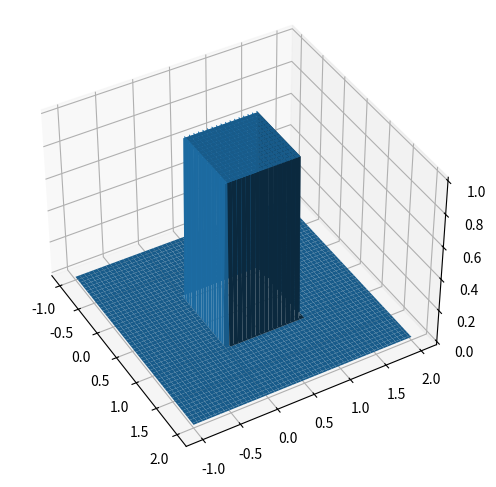

This figure's Python source:

import numpy as np
import matplotlib.pyplot as plt
from mpl_toolkits.mplot3d import Axes3D


n = 100
VX = np.linspace(-1.0, 2.0, n)
VY = np.linspace(-1.0, 2.0, n)
X,Y = np.meshgrid(VX, VY)

def f(x,y):
    if (0 <= x <= 1) and (0 <= y <= 1):
        return 1
    else:
        return 0

vec_f = np.vectorize(f)

Z = vec_f(X,Y)

fig = plt.figure()
ax = fig.add_subplot(projection=Axes3D.name)

# Fig 1. n = 5
ax.view_init(40, -30)
ax.plot_surface(X, Y, Z)
plt.tight_layout()
# plt.savefig('neurones-surface-1.png')

plt.show()